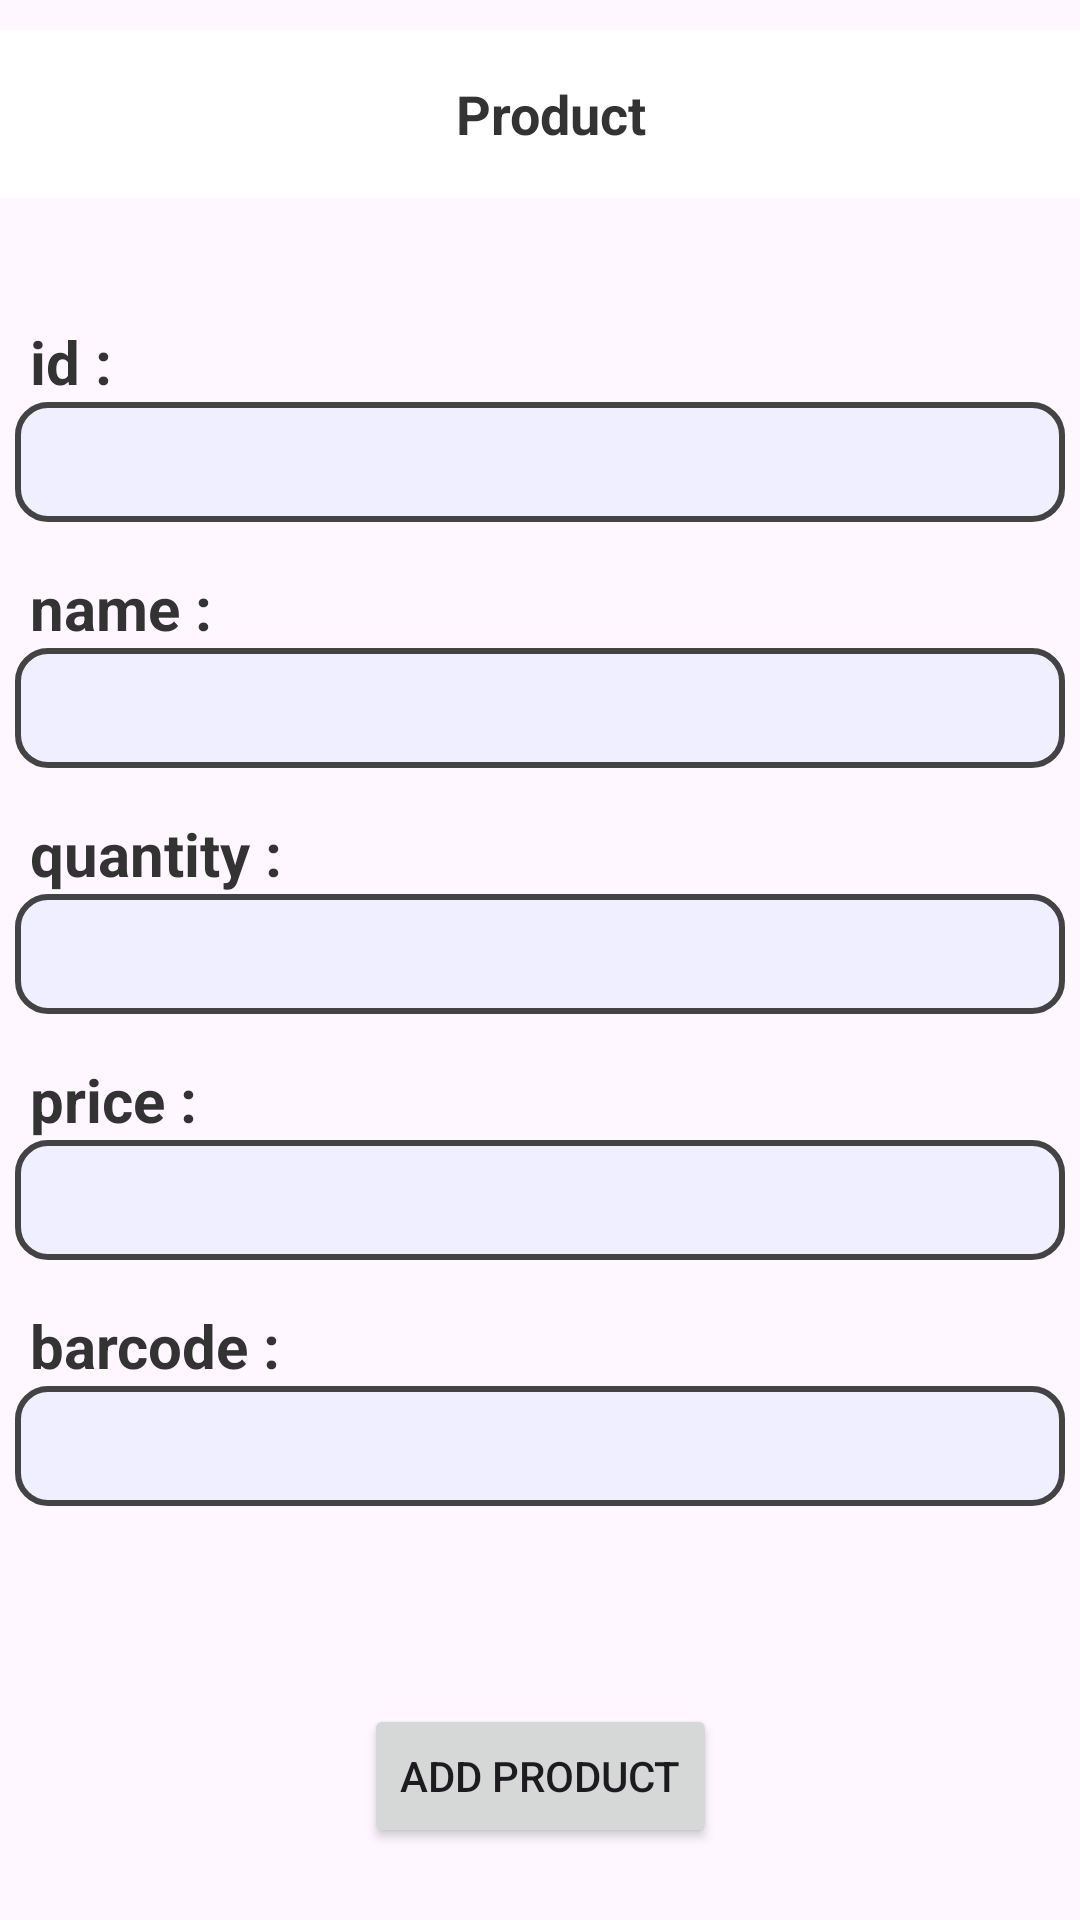

Layout XML and referenced resources for this Android screen:
<!-- AndroidManifest.xml: activity theme Theme.JavaPosSystem -->
<!-- res/layout/activity_product.xml -->
<?xml version="1.0" encoding="utf-8"?>
<androidx.constraintlayout.widget.ConstraintLayout xmlns:android="http://schemas.android.com/apk/res/android"
    xmlns:app="http://schemas.android.com/apk/res-auto"
    xmlns:tools="http://schemas.android.com/tools"
    android:layout_width="match_parent"
    android:layout_height="match_parent"
    android:gravity="center"

    tools:context=".presentation.screens.ProductActivity">

    <LinearLayout
        app:layout_constraintTop_toTopOf="parent"
        android:id="@+id/header"
        android:layout_width="match_parent"
        android:layout_height="56dp"
        android:layout_marginTop="10dp"
        android:background="#FFFFFF"
        android:gravity="center"
        android:orientation="horizontal"
        android:paddingHorizontal="8dp">

        <TextView
            android:layout_width="wrap_content"
            android:layout_height="wrap_content"
            android:text="@string/product"
            android:textSize="18sp"
            android:textStyle="bold"
            android:textColor="#333333"
            android:layout_marginStart="8dp"/>
    </LinearLayout>
    <LinearLayout
        android:id="@+id/linear"
        android:layout_width="350dp"
        android:layout_height="wrap_content"

        android:orientation="vertical"
        android:layout_margin="12dp"
        android:layout_marginTop="20dp"
        android:textAlignment="center"
        app:layout_constraintStart_toStartOf="parent"
        app:layout_constraintEnd_toEndOf="parent"

        app:layout_constraintTop_toBottomOf="@id/header"
        app:layout_constraintBottom_toTopOf="@+id/addProduct"
        >
        <LinearLayout
            android:layout_width="match_parent"
            android:layout_height="wrap_content"
            android:orientation="vertical"
            >
            <TextView
                android:layout_marginTop="5dp"
                android:layout_width="100dp"
                android:layout_height="match_parent"
                android:layout_marginStart="5dp"
                android:text="@string/id"
                android:labelFor="@+id/id"
                android:textColor="#333333"
                android:textSize="20sp"
                android:textStyle="bold"

                />
            <TextView
                android:id="@+id/id"
                android:layout_width="match_parent"
                android:layout_height="40dp"
                android:layout_marginBottom="10dp"
                android:paddingTop="8dp"
                android:autofillHints=""
                android:background="@drawable/edit_text_background"
                android:textAlignment="center"
                android:enabled="false"
                android:textColor="@color/black"
                android:textSize="20sp"

                app:layout_constraintEnd_toStartOf="@+id/name"
                app:layout_constraintStart_toStartOf="parent"
                app:layout_constraintTop_toTopOf="parent"
                />
        </LinearLayout>

        <LinearLayout
            android:layout_width="match_parent"
            android:layout_height="wrap_content"
            android:orientation="vertical"
            >
            <TextView
                android:layout_marginTop="5dp"
                android:layout_width="100dp"
                android:layout_height="match_parent"
                android:layout_marginStart="5dp"
                android:text="@string/name"
                android:labelFor="@+id/name"
                android:textColor="#333333"
                android:textSize="20sp"
                android:textStyle="bold"

                />

            <EditText
                android:textColor="@color/black"
                android:id="@+id/name"
                android:layout_width="match_parent"
                android:layout_height="40dp"
                android:autofillHints=""
                android:layout_marginBottom="10dp"
                android:background="@drawable/edit_text_background"
                android:textAlignment="center"
                android:inputType="textPersonName"
                android:shadowColor="#333333"



                app:layout_constraintEnd_toEndOf="parent"
                app:layout_constraintStart_toEndOf="@+id/id"
                app:layout_constraintTop_toTopOf="parent"
                />
        </LinearLayout>

        <LinearLayout
            android:layout_width="match_parent"
            android:layout_height="wrap_content"
            android:orientation="vertical"
            >
            <TextView
                android:layout_marginTop="5dp"
                android:layout_width="100dp"
                android:layout_height="match_parent"
                android:layout_marginStart="5dp"
                android:text="@string/quantity"
                android:labelFor="@+id/quantity"
                android:textColor="#333333"
                android:textSize="20sp"
                android:textStyle="bold"

                />
            <EditText
                android:textColor="@color/black"
                android:id="@+id/quantity"
                android:layout_width="match_parent"
                android:layout_height="40dp"
                android:layout_marginBottom="10dp"
                android:autofillHints=""
                android:background="@drawable/edit_text_background"
                android:inputType="number"
                android:textAlignment="center"

                app:layout_constraintEnd_toStartOf="@+id/price"
                app:layout_constraintStart_toStartOf="parent"
                app:layout_constraintTop_toBottomOf="@+id/id"
                />
        </LinearLayout>

        <LinearLayout
            android:layout_width="match_parent"
            android:layout_height="wrap_content"
            android:orientation="vertical"
            android:layout_marginBottom="10dp"
            >
            <TextView
                android:layout_marginTop="5dp"
                android:layout_width="100dp"
                android:layout_height="match_parent"
                android:layout_marginStart="5dp"
                android:labelFor="@id/price"
                android:text="@string/price"
                android:textColor="#333333"
                android:textSize="20sp"
                android:textStyle="bold"

                />
            <EditText
                android:textColor="@color/black"
                android:id="@+id/price"
                android:layout_width="match_parent"
                android:layout_height="40dp"
                android:autofillHints=""
                android:background="@drawable/edit_text_background"

                android:textAlignment="center"
                android:inputType="numberDecimal"

                app:layout_constraintEnd_toEndOf="parent"
                app:layout_constraintStart_toEndOf="@+id/quantity"
                app:layout_constraintTop_toBottomOf="@+id/name"
                />
        </LinearLayout>
        <LinearLayout
            android:layout_width="match_parent"
            android:layout_height="wrap_content"
            android:orientation="vertical"
            android:layout_marginBottom="10dp"
            >
            <TextView
                android:layout_marginTop="5dp"
                android:layout_width="100dp"
                android:layout_height="match_parent"
                android:layout_marginStart="5dp"
                android:labelFor="@id/barcode"
                android:text="@string/barcode"
                android:textColor="#333333"
                android:textSize="20sp"
                android:textStyle="bold"

                />
            <EditText
                android:textColor="@color/black"
                android:id="@+id/barcode"
                android:layout_width="match_parent"
                android:layout_height="40dp"
                android:autofillHints=""
                android:background="@drawable/edit_text_background"

                android:textAlignment="center"
                android:inputType="text"

                app:layout_constraintEnd_toEndOf="parent"
                app:layout_constraintStart_toEndOf="@+id/quantity"
                app:layout_constraintTop_toBottomOf="@+id/name"
                />
        </LinearLayout>
    </LinearLayout>

    <Button
        android:id="@+id/addProduct"
        android:layout_width="wrap_content"
        android:layout_height="wrap_content"
        android:text="@string/add_product"
        android:textAlignment="center"
        app:layout_constraintTop_toBottomOf="@+id/linear"
        app:layout_constraintEnd_toEndOf="parent"
        app:layout_constraintStart_toStartOf="parent"
        app:layout_constraintBottom_toBottomOf="parent"

        android:layout_marginTop="20dp"
        />

</androidx.constraintlayout.widget.ConstraintLayout>
<!-- resources referenced by this layout -->
<resources>
  <color name="black">#FF000000</color>
  <!-- drawable edit_text_background (drawable) -->
  <?xml version="1.0" encoding="utf-8"?>
  <selector xmlns:android="http://schemas.android.com/apk/res/android">
      <item>
          <shape android:shape="rectangle">
              <solid android:color="#efefff"/>
              <corners android:radius="10dp"/>
              <stroke
                  android:width="2dp"
                  android:color="#434343"
                  />
          </shape>
      </item>
  
  </selector>
  <string name="add_product">Add Product</string>
  <string name="barcode">BARCODE</string>
  <string name="id">id :</string>
  <string name="name">NAME</string>
  <string name="price">PRICE</string>
  <string name="product">Product</string>&gt;
  <string name="quantity">quantity :</string>
  <style name="Theme.JavaPosSystem" parent="Base.Theme.JavaPosSystem" />
  <style name="Base.Theme.JavaPosSystem" parent="Theme.Material3.DayNight.NoActionBar">
          
          
          <item name="navButtonWidgetStyle">@style/Widget.NavButtonWidget</item>
  
      </style>
  <style name="Widget.NavButtonWidget" parent="Widget.MaterialComponents.Button">
  
          
          <item name="android:textSize">24sp</item>
          <item name="android:textAllCaps">false</item>
          <item name="android:textColor">@color/nav_button_text_color</item>
  
          
          <item name="iconTint">@color/nav_button_icon_color</item>
          <item name="iconTintMode">src_in</item>
          <item name="iconGravity">textTop</item>
          <item name="iconPadding">24dp</item>
          <item name="iconSize">56dp</item>
  
          
          <item name="android:minWidth">200dp</item>
          <item name="android:layout_height">wrap_content</item>
          <item name="android:layout_width">wrap_content</item>
  
          
          <item name="android:padding">24dp</item>
          <item name="android:layout_marginBottom">12dp</item>
  
          
          <item name="background">@null</item>
          <item name="backgroundTint">@color/nav_button_color</item>
          <item name="cornerRadius">16dp</item>
          <item name="elevation">0dp</item>
  
      </style>
  <color name="nav_button_text_color">#FF000000</color>
  <color name="nav_button_icon_color">#2196F3</color>
  <color name="nav_button_color">#F6F6F6</color>
</resources>
